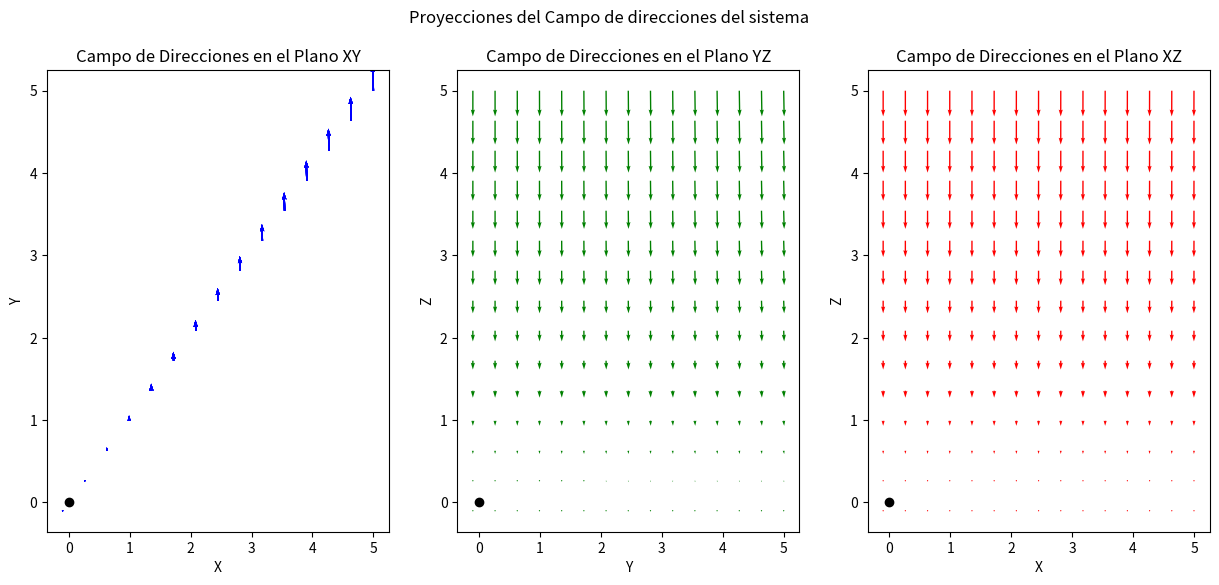

This chart was generated by the following Python code:
# Con este código graficamos la representación en los planos coordenados del campo de direcciones
# del punto de equilibrio.

import numpy as np
import matplotlib.pyplot as plt

# Parámetros del sistema
c = 0.025 #Vale la pena decir que se bifurcó con este
mu_2 = 0.03
p_1 = 0
a = 1
r_2 = 0.18
mu_3 = 10
p_2 = 5
g_1 = 2*10**7
g_2 = 10**5
g_3 = 10**3
b = 1*10**(-9)
s_1 = 0
s_2 = 0

# Definir el campo vectorial
def campo_vectorial(x, y, z):
    dx = c * y - mu_2 * x
    dy = y * (r_2 * (1 - b * y) - (a * x / (g_2 + y)))
    dz = (p_2 * x * y) / (g_3 + y) - mu_3 * z
    return dx, dy, dz

# Generar una malla de puntos
x = np.linspace(-0.1, 5, 15)
y = np.linspace(-0.1, 5, 15)
z = np.linspace(-0.1, 5, 15)

X, Y = np.meshgrid(x, y)
X, Z = np.meshgrid(x, z)
Y, Z = np.meshgrid(y, z)

# Calcular el campo de direcciones para cada plano
DX_XY, DY_XY, _ = campo_vectorial(X, Y, 0)
_, DY_YZ, DZ_YZ = campo_vectorial(0, Y, Z)
DX_XZ, _, DZ_XZ = campo_vectorial(X, 0, Z)

# Graficar el campo de direcciones en el plano XY
plt.figure(figsize=(15, 6))

plt.subplot(1, 3, 1)
plt.plot(0,0, 'ko')
plt.quiver(X, Y, DX_XY, DY_XY, color='blue')
plt.xlabel('X')
plt.ylabel('Y')
plt.title('Campo de Direcciones en el Plano XY')

# Graficar el campo de direcciones en el plano YZ
plt.subplot(1, 3, 2)
plt.plot(0,0, 'ko')
plt.quiver(Y, Z, DY_YZ, DZ_YZ, color='green')
plt.xlabel('Y')
plt.ylabel('Z')
plt.title('Campo de Direcciones en el Plano YZ')

# Graficar el campo de direcciones en el plano XZ
plt.subplot(1, 3, 3)
plt.plot(0,0, 'ko')
plt.quiver(X, Z, DX_XZ, DZ_XZ, color='red')
plt.xlabel('X')
plt.ylabel('Z')
plt.title('Campo de Direcciones en el Plano XZ')

plt.suptitle("Proyecciones del Campo de direcciones del sistema")
plt.show()
